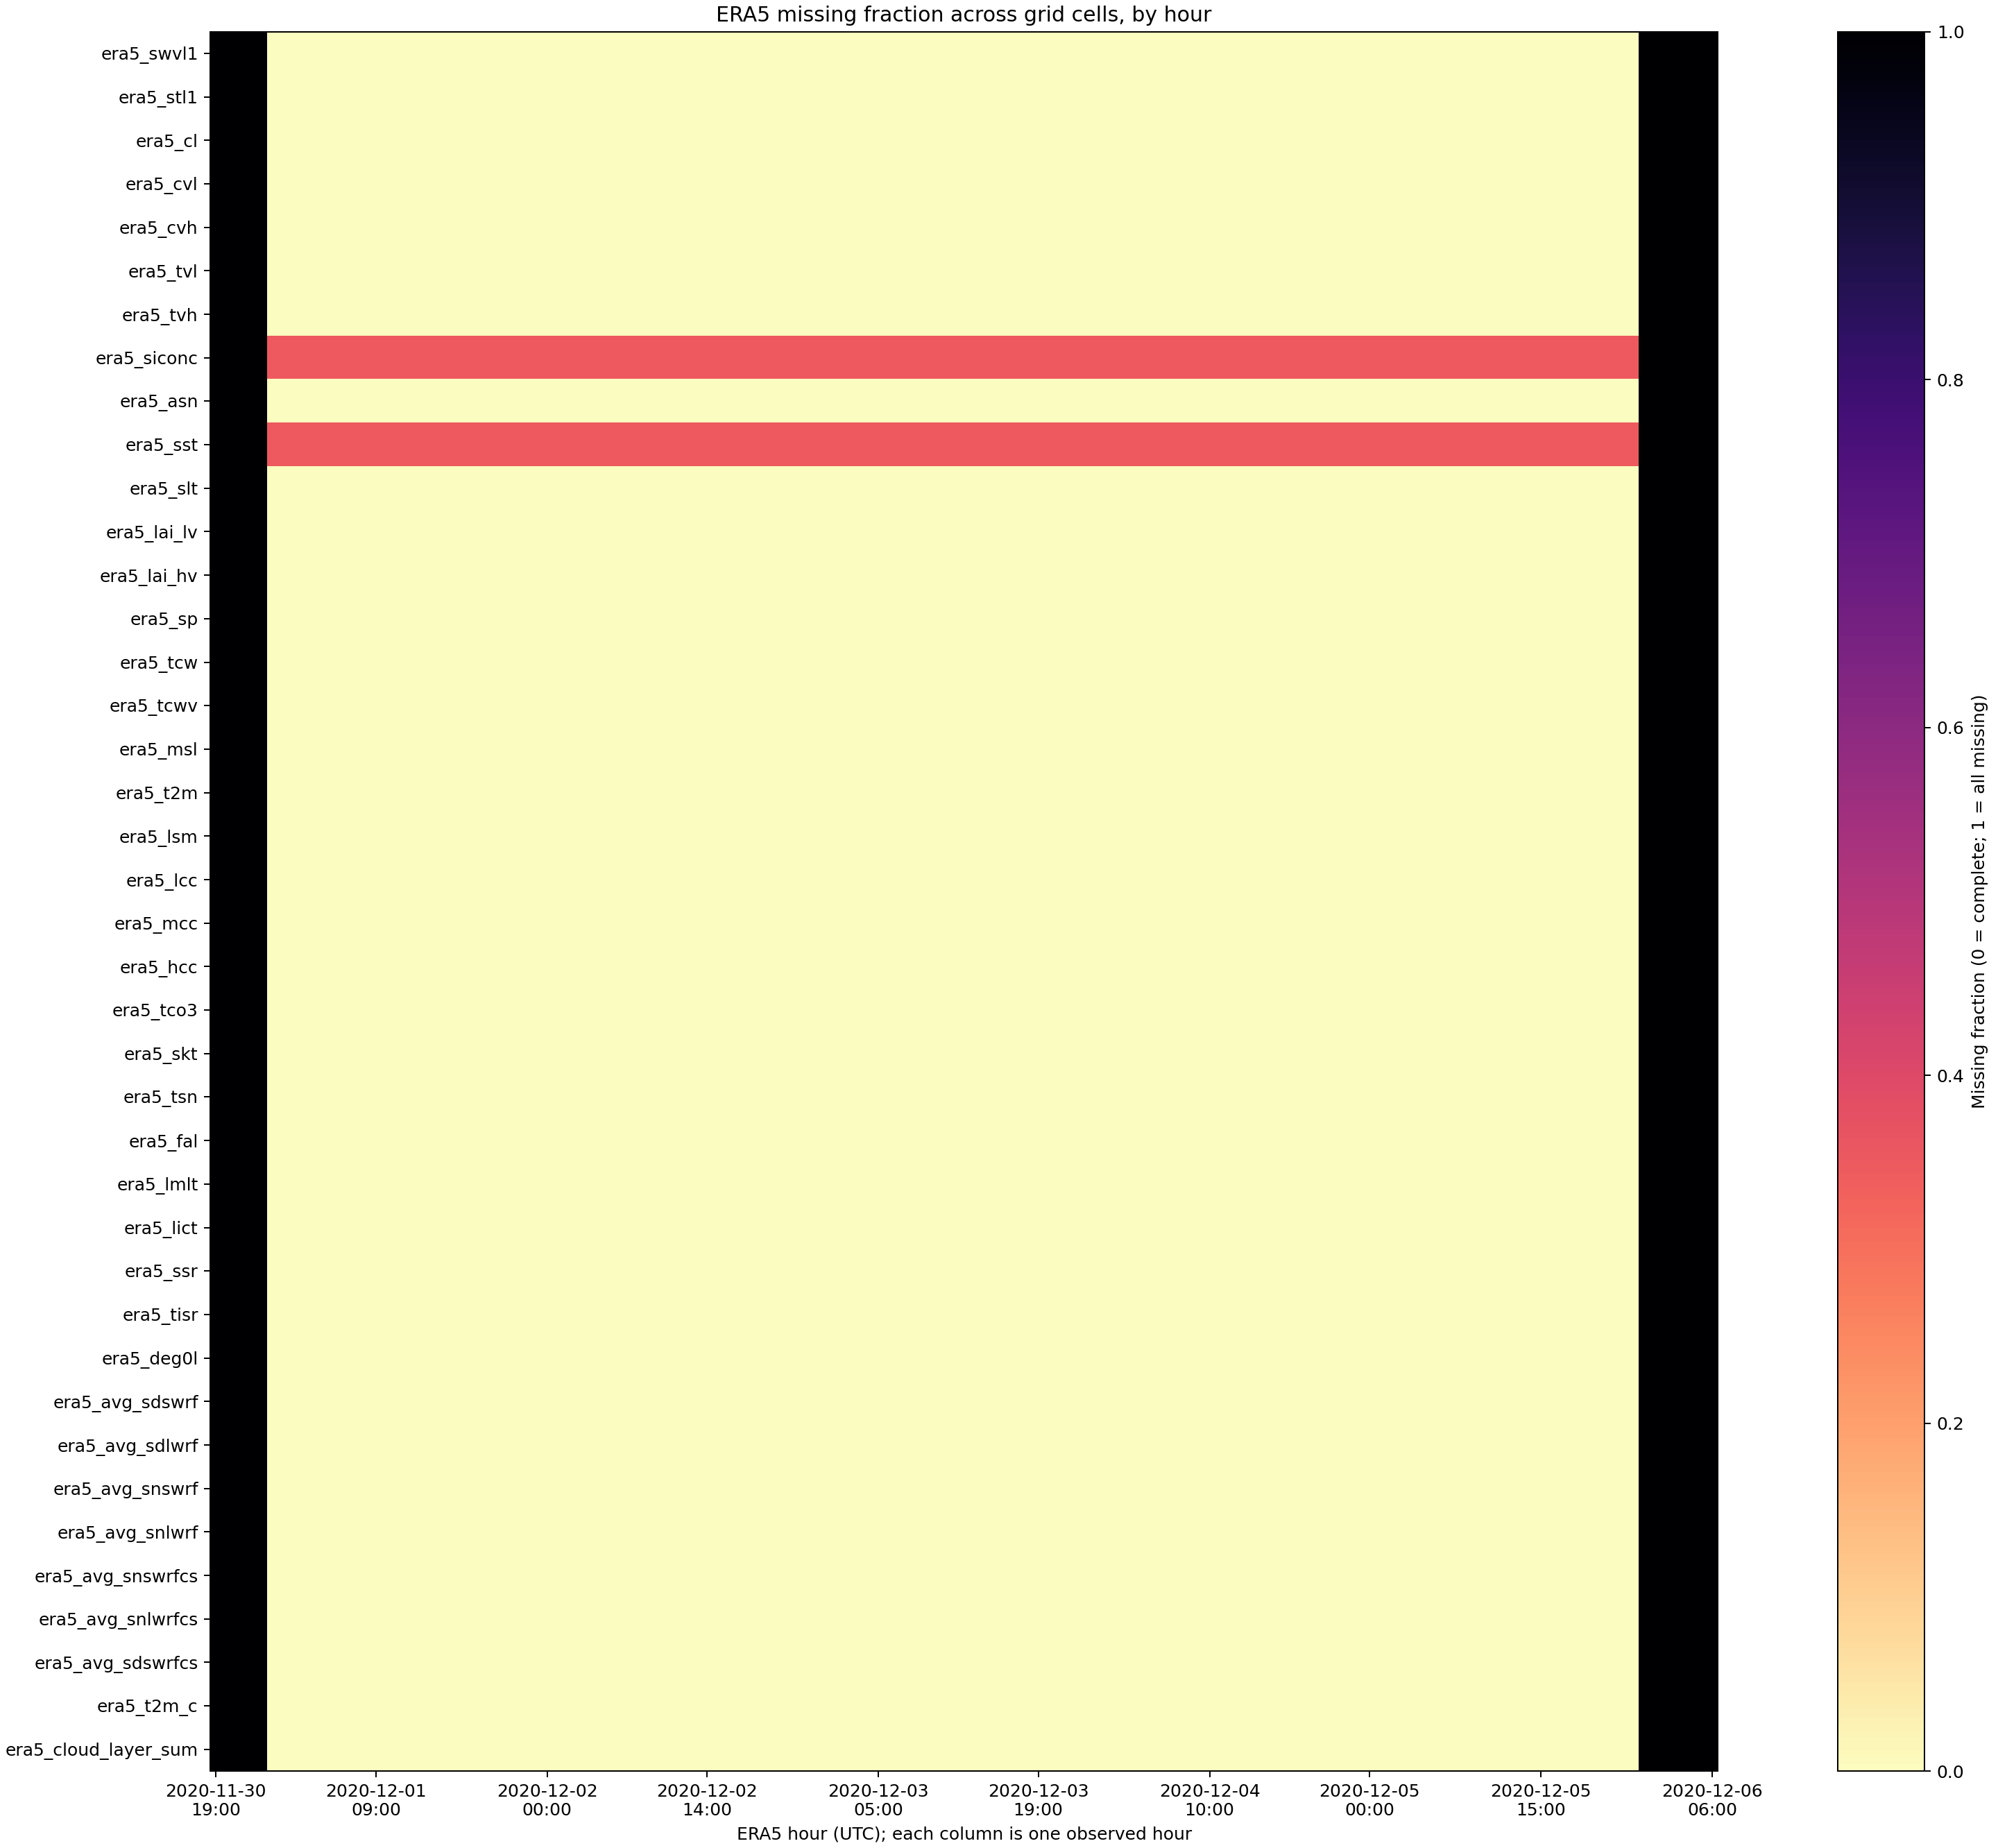

Values plotted in this chart, from the file beside it:
hour, variable, n_rows, n_missing, missing_rate, limited_scan
2020-11-30 19:00:00, era5_asn, 635040, 635040, 1.0, False
2020-11-30 20:00:00, era5_asn, 635040, 635040, 1.0, False
2020-11-30 21:00:00, era5_asn, 635040, 635040, 1.0, False
2020-11-30 22:00:00, era5_asn, 635040, 635040, 1.0, False
2020-11-30 23:00:00, era5_asn, 635040, 635040, 1.0, False
2020-12-01 00:00:00, era5_asn, 635040, 0, 0.0, False
2020-12-01 01:00:00, era5_asn, 635040, 0, 0.0, False
2020-12-01 02:00:00, era5_asn, 635040, 0, 0.0, False
2020-12-01 03:00:00, era5_asn, 635040, 0, 0.0, False
2020-12-01 04:00:00, era5_asn, 635040, 0, 0.0, False
2020-12-01 05:00:00, era5_asn, 635040, 0, 0.0, False
2020-12-01 06:00:00, era5_asn, 635040, 0, 0.0, False
2020-12-01 07:00:00, era5_asn, 635040, 0, 0.0, False
2020-12-01 08:00:00, era5_asn, 635040, 0, 0.0, False
2020-12-01 09:00:00, era5_asn, 635040, 0, 0.0, False
2020-12-01 10:00:00, era5_asn, 635040, 0, 0.0, False
2020-12-01 11:00:00, era5_asn, 635040, 0, 0.0, False
2020-12-01 12:00:00, era5_asn, 635040, 0, 0.0, False
2020-12-01 13:00:00, era5_asn, 635040, 0, 0.0, False
2020-12-01 14:00:00, era5_asn, 635040, 0, 0.0, False
2020-12-01 15:00:00, era5_asn, 635040, 0, 0.0, False
2020-12-01 16:00:00, era5_asn, 635040, 0, 0.0, False
2020-12-01 17:00:00, era5_asn, 635040, 0, 0.0, False
2020-12-01 18:00:00, era5_asn, 635040, 0, 0.0, False
2020-12-01 19:00:00, era5_asn, 635040, 0, 0.0, False
2020-12-01 20:00:00, era5_asn, 635040, 0, 0.0, False
2020-12-01 21:00:00, era5_asn, 635040, 0, 0.0, False
2020-12-01 22:00:00, era5_asn, 635040, 0, 0.0, False
2020-12-01 23:00:00, era5_asn, 635040, 0, 0.0, False
2020-12-02 00:00:00, era5_asn, 635040, 0, 0.0, False
2020-12-02 01:00:00, era5_asn, 635040, 0, 0.0, False
2020-12-02 02:00:00, era5_asn, 635040, 0, 0.0, False
2020-12-02 03:00:00, era5_asn, 635040, 0, 0.0, False
2020-12-02 04:00:00, era5_asn, 635040, 0, 0.0, False
2020-12-02 05:00:00, era5_asn, 635040, 0, 0.0, False
2020-12-02 06:00:00, era5_asn, 635040, 0, 0.0, False
2020-12-02 07:00:00, era5_asn, 635040, 0, 0.0, False
2020-12-02 08:00:00, era5_asn, 635040, 0, 0.0, False
2020-12-02 09:00:00, era5_asn, 635040, 0, 0.0, False
2020-12-02 10:00:00, era5_asn, 635040, 0, 0.0, False
2020-12-02 11:00:00, era5_asn, 635040, 0, 0.0, False
2020-12-02 12:00:00, era5_asn, 635040, 0, 0.0, False
2020-12-02 13:00:00, era5_asn, 635040, 0, 0.0, False
2020-12-02 14:00:00, era5_asn, 635040, 0, 0.0, False
2020-12-02 15:00:00, era5_asn, 635040, 0, 0.0, False
2020-12-02 16:00:00, era5_asn, 635040, 0, 0.0, False
2020-12-02 17:00:00, era5_asn, 635040, 0, 0.0, False
2020-12-02 18:00:00, era5_asn, 635040, 0, 0.0, False
2020-12-02 19:00:00, era5_asn, 635040, 0, 0.0, False
2020-12-02 20:00:00, era5_asn, 635040, 0, 0.0, False
2020-12-02 21:00:00, era5_asn, 635040, 0, 0.0, False
2020-12-02 22:00:00, era5_asn, 635040, 0, 0.0, False
2020-12-02 23:00:00, era5_asn, 635040, 0, 0.0, False
2020-12-03 00:00:00, era5_asn, 635040, 0, 0.0, False
2020-12-03 01:00:00, era5_asn, 635040, 0, 0.0, False
2020-12-03 02:00:00, era5_asn, 635040, 0, 0.0, False
2020-12-03 03:00:00, era5_asn, 635040, 0, 0.0, False
2020-12-03 04:00:00, era5_asn, 635040, 0, 0.0, False
2020-12-03 05:00:00, era5_asn, 635040, 0, 0.0, False
2020-12-03 06:00:00, era5_asn, 635040, 0, 0.0, False
... 5,220 more rows
